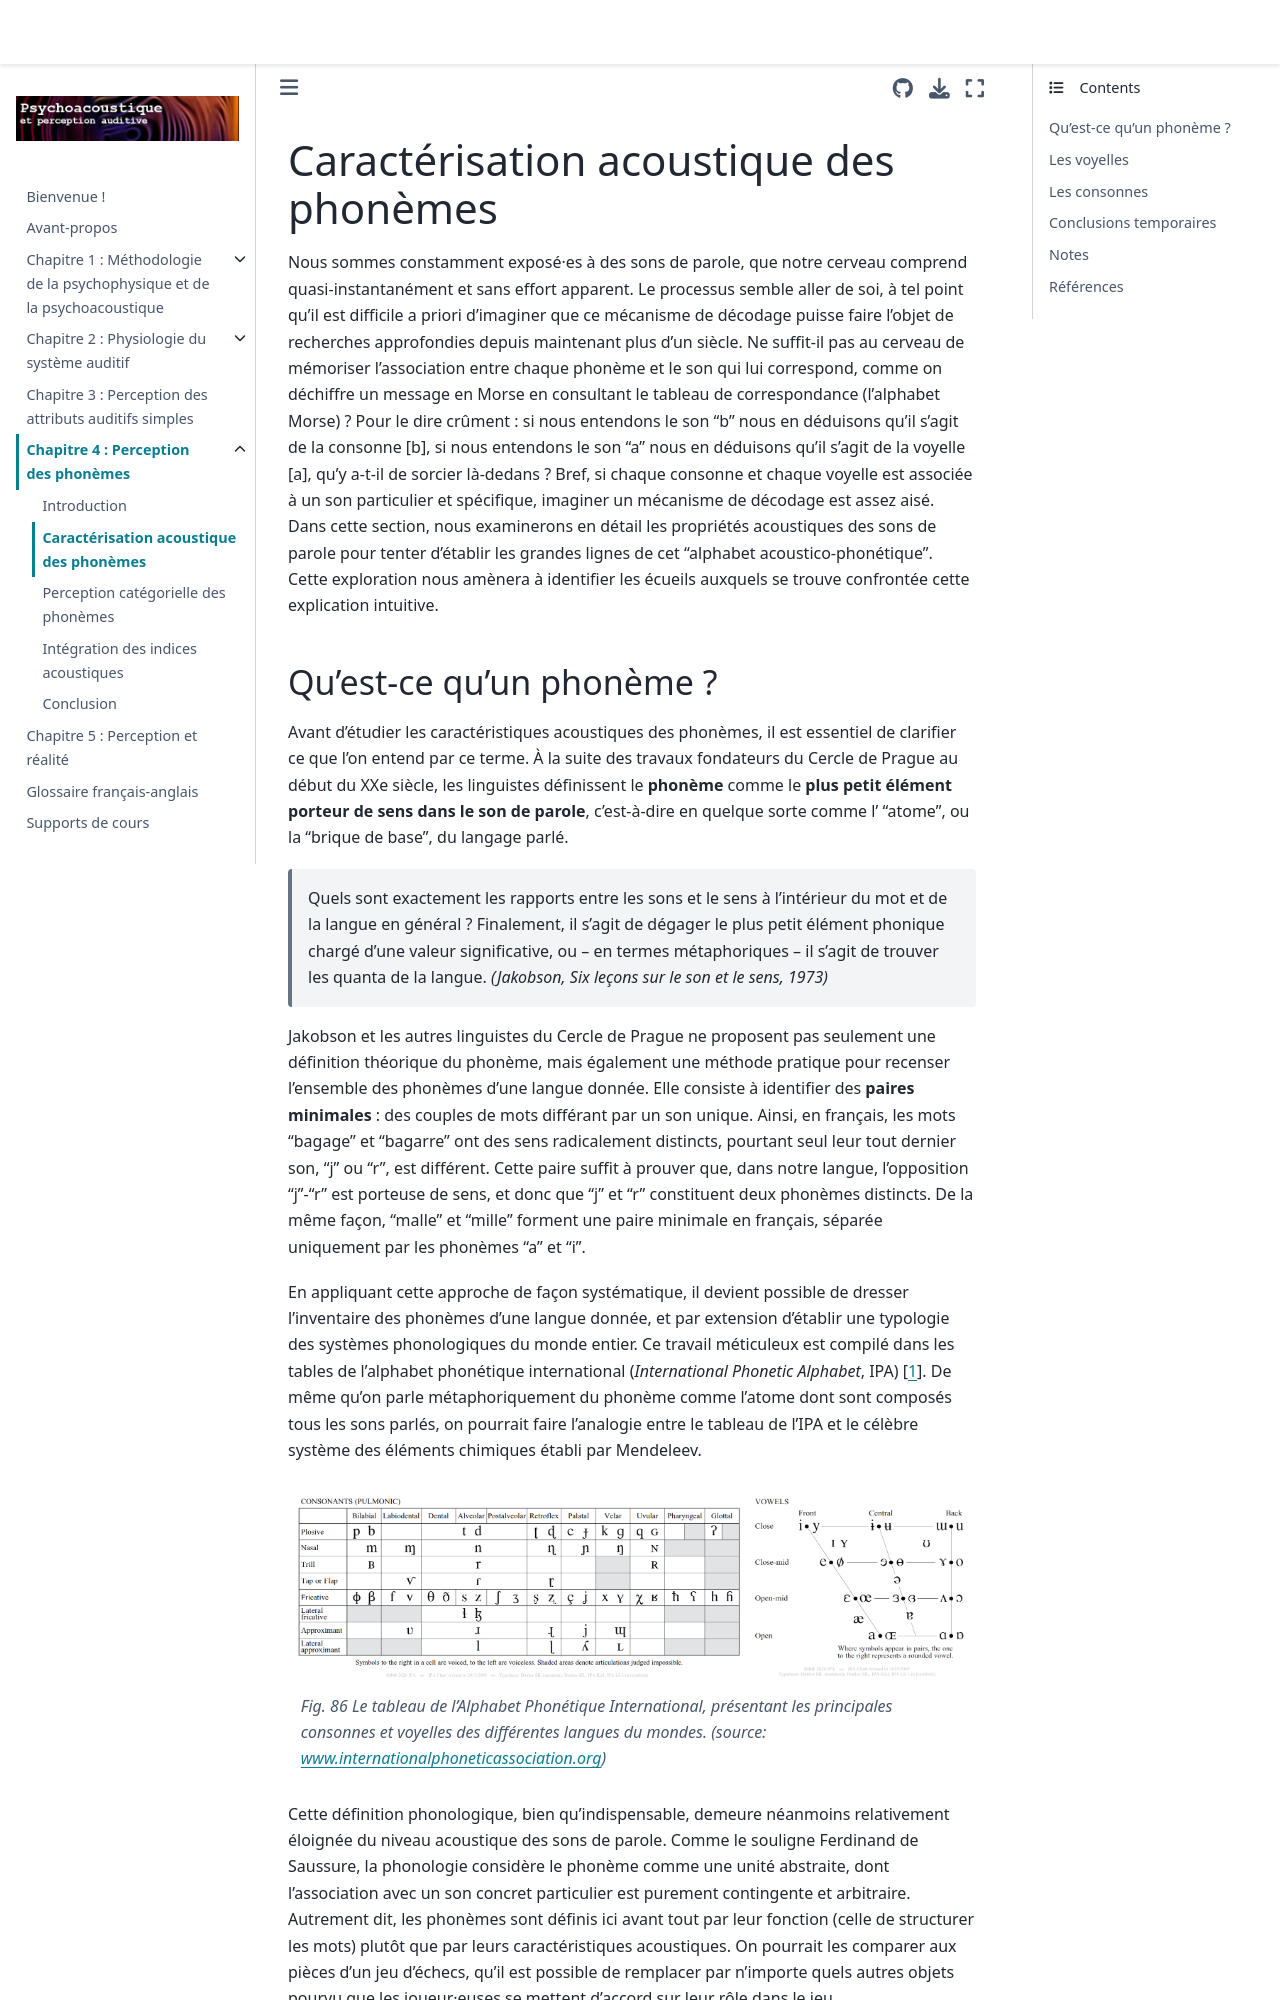

repository: LeoVarnet/psychoac-manuel-fr · page: phonetique_experimentale/Phonetique_acoustique.html · generator: jekyll


# Caractérisation acoustique des phonèmes 

Nous sommes constamment exposé·es à des sons de parole, que notre cerveau comprend quasi-instantanément et sans effort apparent. Le processus semble aller de soi, à tel point qu'il est difficile a priori d'imaginer que ce mécanisme de décodage puisse faire l'objet de recherches approfondies depuis maintenant plus d'un siècle. Ne suffit-il pas au cerveau de mémoriser l'association entre chaque phonème et le son qui lui correspond, comme on déchiffre un message en Morse en consultant le tableau de correspondance (l'alphabet Morse) ? Pour le dire crûment : si nous entendons le son "b" nous en déduisons qu'il s'agit de la consonne [b], si nous entendons le son "a" nous en déduisons qu'il s'agit de la voyelle [a], qu'y a-t-il de sorcier là-dedans ? Bref, si chaque consonne et chaque voyelle est associée à un son particulier et spécifique, imaginer un mécanisme de décodage est assez aisé. Dans cette section, nous examinerons en détail les propriétés acoustiques des sons de parole pour tenter d'établir les grandes lignes de cet "alphabet acoustico-phonétique". Cette exploration nous amènera à identifier les écueils auxquels se trouve confrontée cette explication intuitive.
